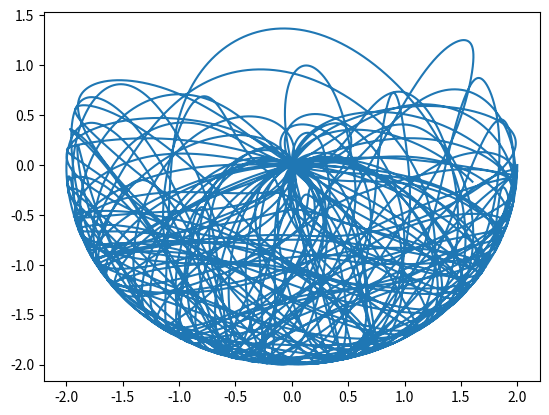

The script that saved this image:
import matplotlib.pyplot as plt
import numpy as np
from scipy.integrate import solve_ivp

class DoublePendulum():
    def __init__(self, L1=1, L2=1, g=9.81):
        self.L1 = L1
        self.L2 = L2
        self.g = g


    def __call__(self, t, y):
        theta1, omega1, theta2, omega2 = y

        dtheta1_dt = omega1
        dtheta2_dt = omega2

        d_th = theta2 - theta1

        domega1_dt = ((self.L1*omega1**2*np.sin(d_th)*np.cos(d_th)
                    + self.g*np.sin(theta2)*np.cos(d_th)
                    + self.L2*omega2**2*np.sin(d_th)
                    - 2*self.g*np.sin(theta1))
                    / (2*self.L1 - self.L1*np.cos(d_th)**2))

        domega2_dt = ((-self.L2*omega2**2*np.sin(d_th)*np.cos(d_th)
                    + 2*self.g*np.sin(theta1)*np.cos(d_th)
                    - 2*self.L1*omega1**2*np.sin(d_th)
                    - 2*self.g*np.sin(theta2))
                    / (2*self.L2 - self.L2*np.cos(d_th)**2))


        return dtheta1_dt, domega1_dt, dtheta2_dt, domega2_dt


    def solve(self, U0, T, dt, angle="rad"):
        """Method for solving the ODE with initial conditions"""

        self.dt = dt

        if angle == "deg":
            U0[0] = np.radians(U0[0])
            U0[2] = np.radians(U0[2])
        elif angle == "rad":
            pass

        else:
            raise TypeError

        t_ev = np.linspace(0, T, int(T/self.dt) + 1)

        sol = solve_ivp(self.__call__, [0, T], U0, t_eval=t_ev)

        self._t = t_ev
        self._theta1 = sol.y[0]
        self._omega1 = sol.y[1]
        self._theta2 = sol.y[2]
        self._omega2 = sol.y[3]

    # ODE solution arrays
    @property
    def t(self):
        return self._t

    @property
    def theta1(self):
        return self._theta1

    @property
    def omega1(self):
        return self._omega1

    @property
    def theta2(self):
        return self._theta2

    @property
    def omega2(self):
        return self._omega2

    # cartesian transformation
    @property
    def x1(self):
        return self.L1*np.sin(self.theta1)

    @property
    def y1(self):
        return -self.L1*np.cos(self.theta1)

    @property
    def x2(self):
        return self.x1 + self.L2*np.sin(self.theta2)

    @property
    def y2(self):
        return self.y1 - self.L2*np.cos(self.theta2)


if __name__ == "__main__":
    """Run example"""
    dp = DoublePendulum()
    U0 = (np.pi/2, 0, np.pi/2, 0)
    dp.solve(U0, T=100, dt=0.001)
    plt.plot(dp.x2, dp.y2)
    plt.show()
